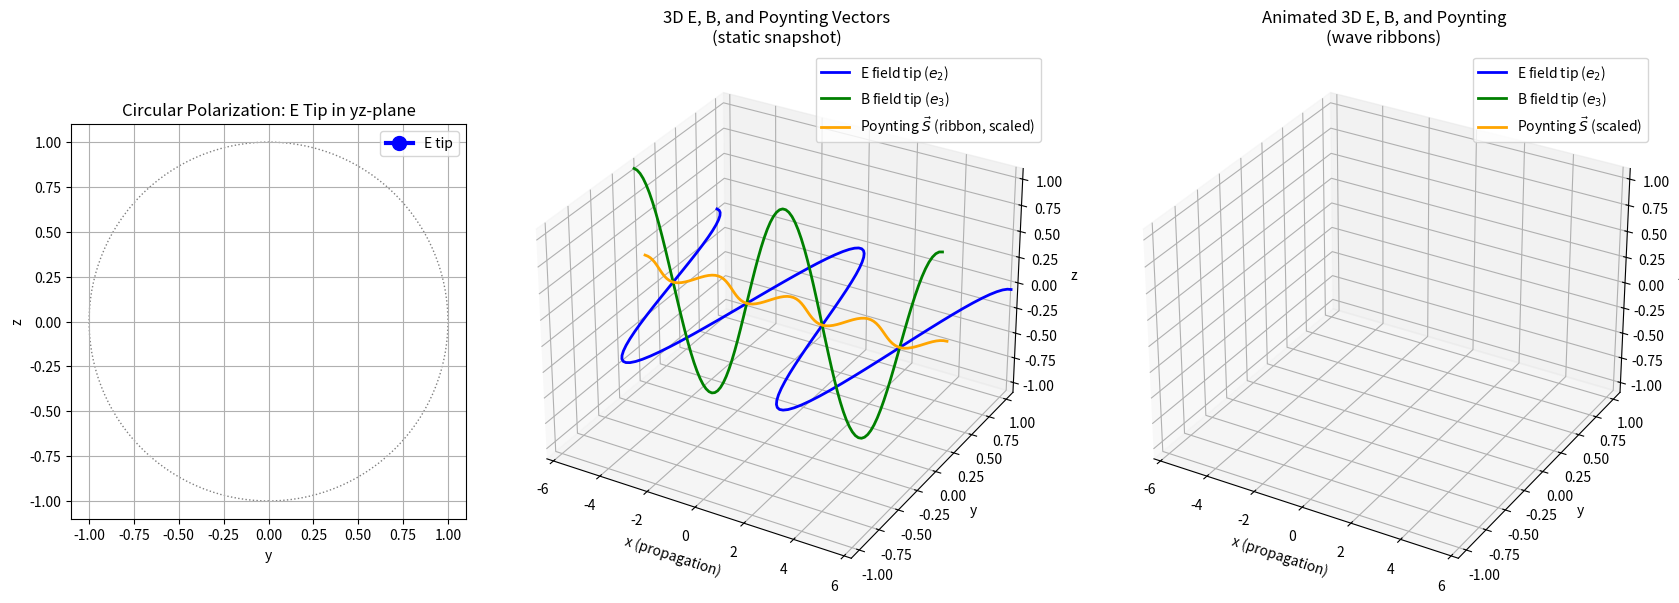

Source code (Python):
import numpy as np
import matplotlib.pyplot as plt
from matplotlib.animation import FuncAnimation
from mpl_toolkits.mplot3d import Axes3D

# Parameters
frames = 100
x = np.linspace(-2 * np.pi, 2 * np.pi, 100)
omega = 2 * np.pi / frames

# --- Figure with 3 subplots ---
fig = plt.figure(figsize=(17, 6))
gs = fig.add_gridspec(1, 3, width_ratios=[1, 1.5, 1.5])

# === 1. Circular Polarization Arrow (yz-plane) ===
ax1 = fig.add_subplot(gs[0])
circle = plt.Circle((0, 0), 1, color='gray', fill=False, linestyle='dotted')
ax1.add_artist(circle)
arrow, = ax1.plot([], [], 'bo-', linewidth=3, markersize=10, label='E tip')
ax1.set_xlim(-1.1, 1.1)
ax1.set_ylim(-1.1, 1.1)
ax1.set_aspect('equal')
ax1.grid(True)
ax1.set_xlabel('y')
ax1.set_ylabel('z')
ax1.set_title('Circular Polarization: E Tip in yz-plane')
ax1.legend()

# === 2. Static 3D "Wave Ribbons" (snapshot) ===
ax2 = fig.add_subplot(gs[1], projection='3d')
phase_static = 0
Ey_ribbon = np.cos(x + phase_static)
Bz_ribbon = np.cos(x + phase_static)
Sx = Ey_ribbon * Bz_ribbon

ax2.plot(x, Ey_ribbon, np.zeros_like(x), color='b', linewidth=2, label='E field tip ($e_2$)')
ax2.plot(x, np.zeros_like(x), Bz_ribbon, color='g', linewidth=2, label='B field tip ($e_3$)')
ax2.plot(x, 0.1 * Sx, 0.1 * Sx, color='orange', linewidth=2, label='Poynting $\\vec{S}$ (ribbon, scaled)')
ax2.set_xlim(x[0], x[-1])
ax2.set_ylim(-1.1, 1.1)
ax2.set_zlim(-1.1, 1.1)
ax2.set_xlabel('x (propagation)')
ax2.set_ylabel('y')
ax2.set_zlabel('z')
ax2.set_title('3D E, B, and Poynting Vectors\n(static snapshot)')
ax2.legend()

# === 3. Animated 3D Wave Ribbons ===
ax3 = fig.add_subplot(gs[2], projection='3d')
lineE, = ax3.plot([], [], [], 'b', linewidth=2, label='E field tip ($e_2$)')
lineB, = ax3.plot([], [], [], 'g', linewidth=2, label='B field tip ($e_3$)')
lineS, = ax3.plot([], [], [], 'orange', linewidth=2, label='Poynting $\\vec{S}$ (scaled)')
ax3.set_xlim(x[0], x[-1])
ax3.set_ylim(-1.1, 1.1)
ax3.set_zlim(-1.1, 1.1)
ax3.set_xlabel('x (propagation)')
ax3.set_ylabel('y')
ax3.set_zlabel('z')
ax3.set_title('Animated 3D E, B, and Poynting\n(wave ribbons)')
ax3.legend()

def update(frame):
    phase = frame * omega
    # 1. Circular polarization arrow
    Ey = np.cos(phase)
    Ez = np.sin(phase)
    arrow.set_data([0, Ey], [0, Ez])

    # 3. Animated 3D wave ribbons
    Ey_ribbon = np.cos(x + phase)
    Bz_ribbon = np.cos(x + phase)
    Sx = Ey_ribbon * Bz_ribbon
    lineE.set_data(x, Ey_ribbon)
    lineE.set_3d_properties(np.zeros_like(x))
    lineB.set_data(x, np.zeros_like(x))
    lineB.set_3d_properties(Bz_ribbon)
    lineS.set_data(x, 0.1 * Sx)
    lineS.set_3d_properties(0.1 * Sx)

    return arrow, lineE, lineB, lineS

ani = FuncAnimation(fig, update, frames=frames, interval=50, blit=False)

plt.tight_layout()
plt.show()
